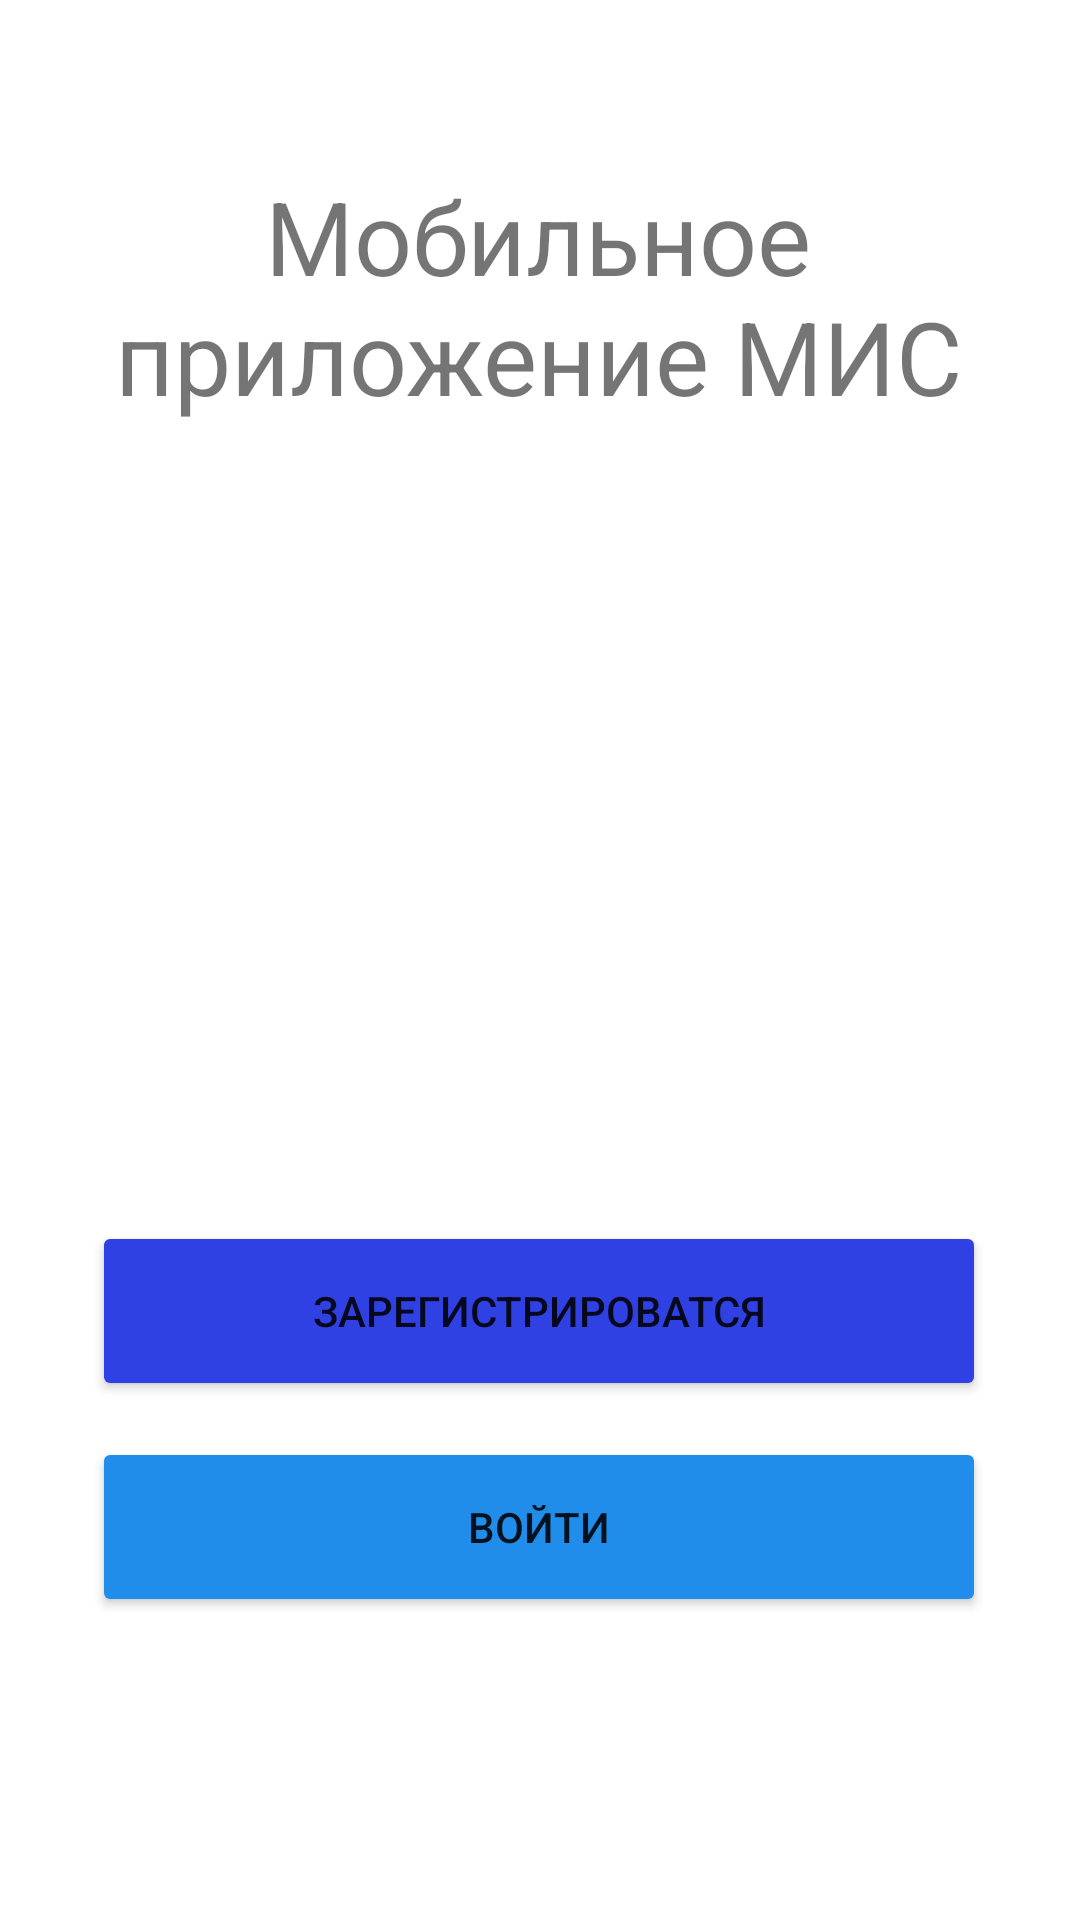

Layout XML and referenced resources for this Android screen:
<!-- AndroidManifest.xml: application theme Theme.Kptest -->
<!-- res/layout/activity_login_register.xml -->
<?xml version="1.0" encoding="utf-8"?>
<androidx.constraintlayout.widget.ConstraintLayout xmlns:android="http://schemas.android.com/apk/res/android"
    xmlns:app="http://schemas.android.com/apk/res-auto"
    xmlns:tools="http://schemas.android.com/tools"
    android:layout_width="match_parent"
    android:layout_height="match_parent"
    tools:context=".LoginRegisterActivity"
    >

    <Button
        android:id="@+id/authenticateButton"
        android:layout_width="298dp"
        android:layout_height="60dp"
        android:layout_marginTop="12dp"
        android:backgroundTint="#208DEA"
        android:text="Войти"
        app:layout_constraintEnd_toEndOf="parent"
        app:layout_constraintHorizontal_bias="0.495"
        app:layout_constraintStart_toStartOf="parent"
        app:layout_constraintTop_toBottomOf="@+id/registerButton" />

    <Button
        android:id="@+id/registerButton"
        android:layout_width="298dp"
        android:layout_height="60dp"
        android:layout_marginTop="256dp"
        android:backgroundTint="#3041E4"
        android:text="Зарегистрироватся"
        app:layout_constraintEnd_toEndOf="parent"
        app:layout_constraintHorizontal_bias="0.495"
        app:layout_constraintStart_toStartOf="parent"
        app:layout_constraintTop_toBottomOf="@+id/textView" />

    <TextView
        android:id="@+id/textView"
        android:layout_width="377dp"
        android:layout_height="95dp"
        android:layout_marginTop="56dp"
        android:text="Мобильное приложение МИС"
        android:textAlignment="center"
        android:textSize="34sp"
        app:layout_constraintEnd_toEndOf="parent"
        app:layout_constraintHorizontal_bias="0.555"
        app:layout_constraintStart_toStartOf="parent"
        app:layout_constraintTop_toTopOf="parent" />

</androidx.constraintlayout.widget.ConstraintLayout>
<!-- resources referenced by this layout -->
<resources>
  <style name="Theme.Kptest" parent="Theme.MaterialComponents.DayNight.DarkActionBar">
          
          <item name="colorPrimary">@color/purple_500</item>
          <item name="colorPrimaryVariant">@color/purple_700</item>
          <item name="colorOnPrimary">@color/white</item>
          
          <item name="colorSecondary">@color/teal_200</item>
          <item name="colorSecondaryVariant">@color/teal_700</item>
          <item name="colorOnSecondary">@color/black</item>
          
          <item name="android:statusBarColor">?attr/colorPrimaryVariant</item>
          
      </style>
  <!-- not gathered from this repository: default colours our renderer supplied (Android Studio template values) -->
  <color name="purple_500">#FF6200EE</color>
  <color name="purple_700">#FF3700B3</color>
  <color name="teal_200">#FF03DAC5</color>
  <color name="teal_700">#FF018786</color>
  <color name="black">#FF000000</color>
  <color name="white">#FFFFFFFF</color>
</resources>
